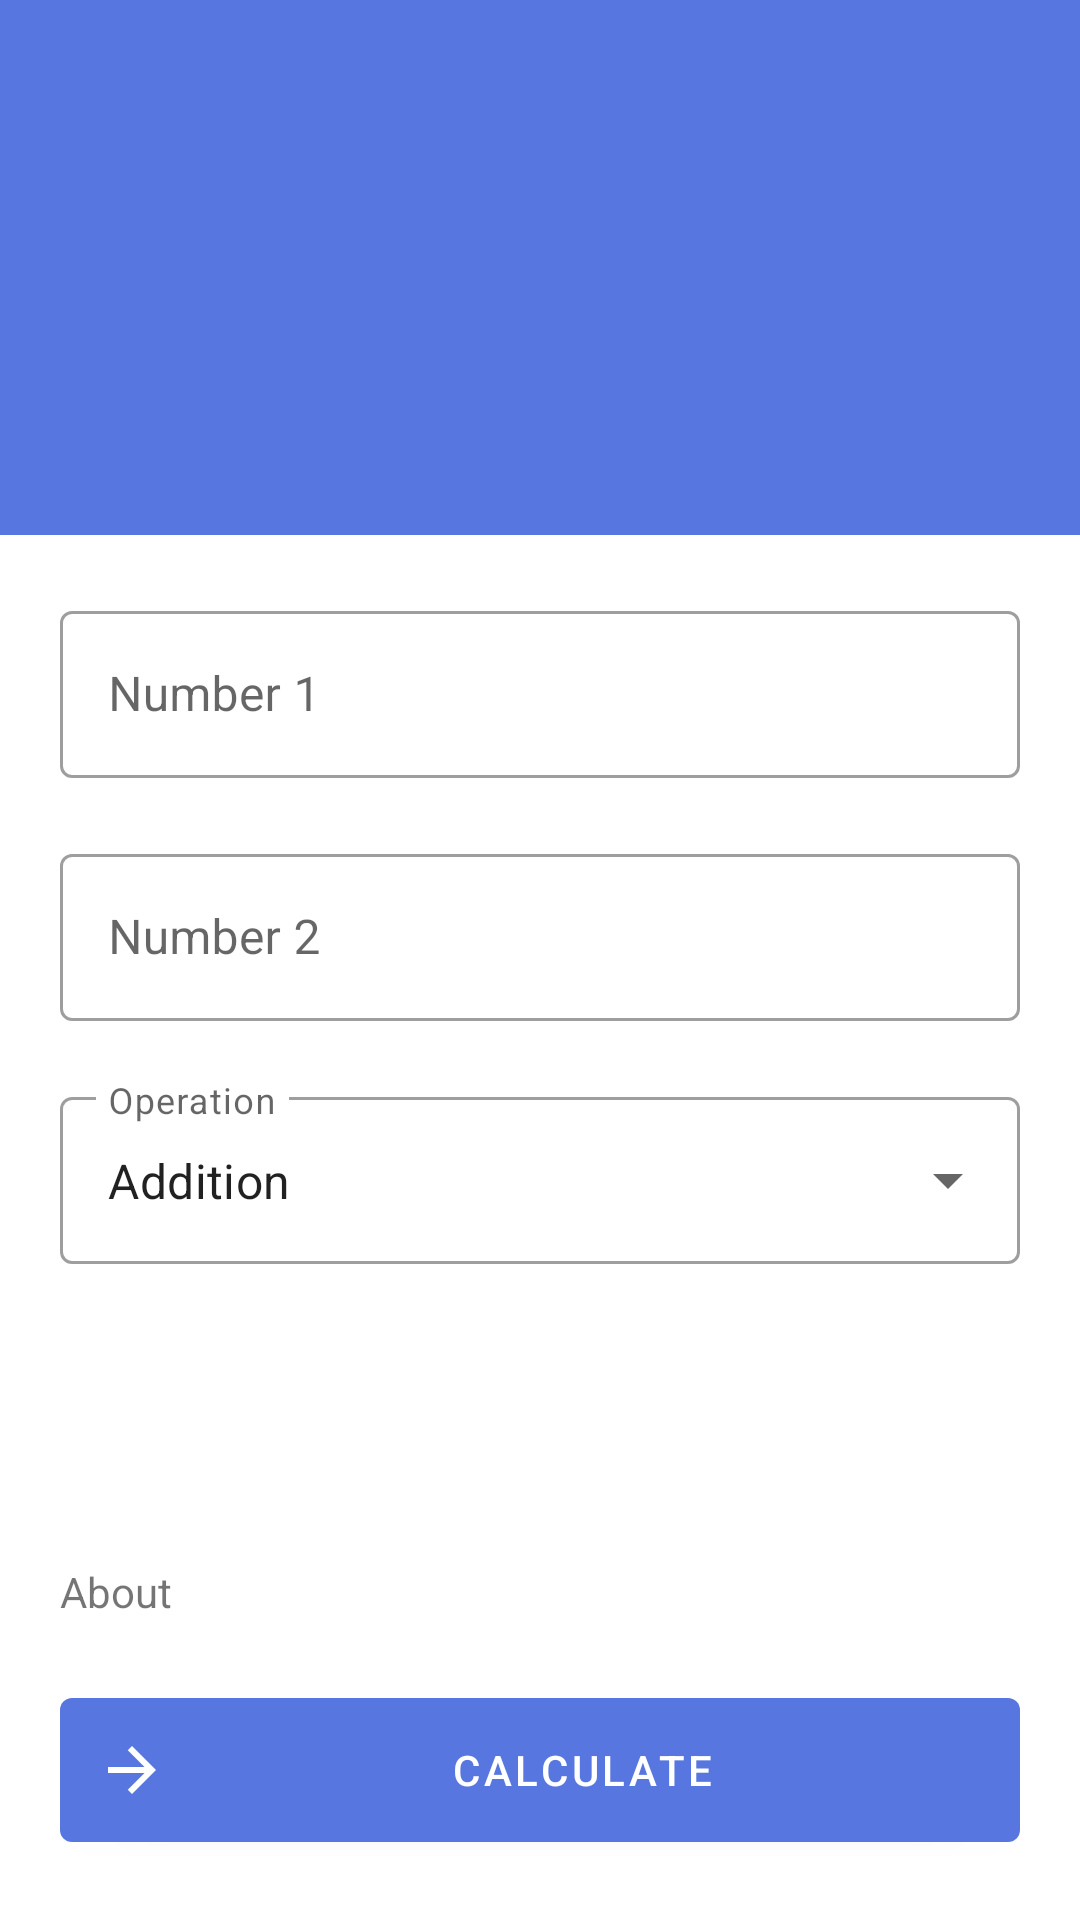

Android layout source for this screen:
<!-- AndroidManifest.xml: application theme AppTheme -->
<!-- res/layout/activity_main.xml -->
<?xml version="1.0" encoding="utf-8"?>
<androidx.constraintlayout.widget.ConstraintLayout xmlns:android="http://schemas.android.com/apk/res/android"
    xmlns:app="http://schemas.android.com/apk/res-auto"
    xmlns:tools="http://schemas.android.com/tools"
    android:layout_width="match_parent"
    android:layout_height="match_parent"
    tools:context=".MainActivity">

    <LinearLayout
        android:id="@+id/linear01"
        android:layout_width="match_parent"
        android:layout_height="wrap_content"
        app:layout_constraintTop_toTopOf="parent"
        app:layout_constraintLeft_toLeftOf="parent"
        app:layout_constraintRight_toRightOf="parent"
        android:background="@color/colorPrimary"
        android:orientation="vertical"
        android:paddingLeft="25dp"
        android:paddingRight="25dp"
        android:paddingBottom="25dp"
        android:paddingTop="100dp"
        android:gravity="right">

        <TextView
            android:id="@+id/resultText"
            android:layout_width="wrap_content"
            android:layout_height="wrap_content"
            android:textColor="@android:color/white"
            android:textSize="40dp"
            android:text=""
            android:textIsSelectable="true"/>

    </LinearLayout>

    <LinearLayout
        android:id="@+id/linear02"
        android:layout_width="match_parent"
        android:layout_height="wrap_content"
        app:layout_constraintTop_toBottomOf="@id/linear01"
        app:layout_constraintLeft_toLeftOf="parent"
        app:layout_constraintRight_toRightOf="parent"
        android:orientation="vertical"
        android:padding="20dp">

        <com.google.android.material.textfield.TextInputLayout style="@style/Widget.MaterialComponents.TextInputLayout.OutlinedBox"
            android:layout_width="match_parent"
            android:layout_height="wrap_content"
            android:hint="@string/number_one"
            xmlns:android="http://schemas.android.com/apk/res/android"
            android:layout_marginBottom="20dp">

            <com.google.android.material.textfield.TextInputEditText
                android:id="@+id/number_one_textedit"
                android:layout_width="match_parent"
                android:layout_height="wrap_content"
                android:inputType="numberSigned"/>

        </com.google.android.material.textfield.TextInputLayout>

        <com.google.android.material.textfield.TextInputLayout style="@style/Widget.MaterialComponents.TextInputLayout.OutlinedBox"
            android:layout_width="match_parent"
            android:layout_height="wrap_content"
            android:hint="@string/number_two"
            xmlns:android="http://schemas.android.com/apk/res/android"
            android:layout_marginBottom="20dp">

            <com.google.android.material.textfield.TextInputEditText
                android:id="@+id/number_two_textedit"
                android:layout_width="match_parent"
                android:layout_height="wrap_content"
                android:inputType="numberSigned"/>

        </com.google.android.material.textfield.TextInputLayout>

        <com.google.android.material.textfield.TextInputLayout style="@style/Widget.MaterialComponents.TextInputLayout.OutlinedBox.ExposedDropdownMenu"
            android:layout_width="match_parent"
            android:layout_height="wrap_content"
            android:hint="@string/operation"
            xmlns:android="http://schemas.android.com/apk/res/android"
            android:background="?attr/selectableItemBackground"
            android:layout_marginBottom="20dp">

            <AutoCompleteTextView
                android:id="@+id/operation_textedit"
                android:layout_width="match_parent"
                android:focusable="false"
                android:layout_height="wrap_content"
                android:text="@string/addition"/>

        </com.google.android.material.textfield.TextInputLayout>

    </LinearLayout>

    <TextView
        android:id="@+id/about_btn"
        android:layout_width="wrap_content"
        android:layout_height="wrap_content"
        android:text="@string/about"
        android:background="?attr/selectableItemBackground"
        app:layout_constraintBottom_toTopOf="@id/calculate_button"
        app:layout_constraintLeft_toLeftOf="@id/calculate_button"
        android:layout_marginBottom="20dp"
        android:clickable="true"/>

    <com.google.android.material.button.MaterialButton
        android:id="@+id/calculate_button"
        android:layout_width="match_parent"
        android:layout_height="60dp"
        app:icon="@drawable/ic_arrow_forward_black_24dp"
        style="@style/Widget.MaterialComponents.Button.Icon"
        app:layout_constraintBottom_toBottomOf="parent"
        app:layout_constraintLeft_toLeftOf="parent"
        app:layout_constraintRight_toRightOf="parent"
        android:layout_margin="20dp"
        android:text="@string/calculate"/>


</androidx.constraintlayout.widget.ConstraintLayout>
<!-- resources referenced by this layout -->
<resources>
  <color name="colorPrimary">#5776E0</color>
  <!-- drawable ic_arrow_forward_black_24dp (drawable) -->
  <vector xmlns:android="http://schemas.android.com/apk/res/android"
          android:width="24dp"
          android:height="24dp"
          android:viewportWidth="24.0"
          android:viewportHeight="24.0">
      <path
          android:fillColor="#FF000000"
          android:pathData="M12,4l-1.41,1.41L16.17,11H4v2h12.17l-5.58,5.59L12,20l8,-8z"/>
  </vector>
  <string name="about">About</string>
  <string name="addition">Addition</string>
  <string name="calculate">Calculate</string>
  <string name="number_one">Number 1</string>
  <string name="number_two">Number 2</string>
  <string name="operation">Operation</string>
  <style name="AppTheme" parent="Theme.MaterialComponents.DayNight.DarkActionBar">
          
          <item name="colorPrimary">@color/colorPrimary</item>
          <item name="colorPrimaryDark">@color/colorPrimaryDark</item>
          <item name="colorAccent">@color/colorAccent</item>
      </style>
  <color name="colorPrimaryDark">#4260c4</color>
  <color name="colorAccent">#E1847E</color>
</resources>
